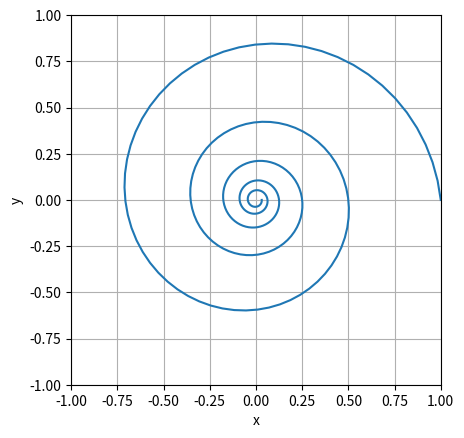

This figure's Python source:
"""
Weiteres Beispiel zur Interaktion mit Plotfenstern.

Beim Klicken innerhalb des Plotfensters wird eine Spirale 
um den Ursprung des Mauszeigers gezeichnet.
"""

import functools
import numpy as np
import matplotlib.pyplot as plt

def spiral(xpos, ypos, rotations=5):
    """
    Berechne eine Spirale mit gegebener Parametrisierung mit (xpos, ypos) als Ursprung.
    """
    t = np.linspace(0.0, rotations, 300)
    phi = 2*np.pi*t
    r = 0.5**t
    x = r * np.cos(phi)  # Umrechnung in kartesische 
    y = r * np.sin(phi)  # Koordinaten
    x += xpos  # Verschieben des Ursprungs der Spirale um
    y += ypos  # die Funktionsargumente (später Mausposition)
    return x, y

def wenn_maus_geklickt(event, ax):
    """Zeichne Spirale ausgehend von Mausposition."""
    # Test, ob Klick mit linker Maustaste und im                                        
    # Koordinatensystem erfolgt, sowie ob die Zoomfunktion 
    # des Plotfensters deaktiviert ist:
    mode = event.canvas.toolbar.mode
    if event.button == 1 and event.inaxes and mode == '':
        xpos = event.xdata
        ypos = event.ydata

        # Berechne Spirale
        x, y = spiral(xpos, ypos)

        ax.plot(x, y, ls='-', lw=1, c='r') # Kurve hinzufügen
        event.canvas.draw()                # Kurve plotten
        

def main():
    """Hauptprogramm"""
    print(__doc__)         # Ausgabe Programm Doc-String

    # Erstelle einen Plotbereich
    fig = plt.figure()
    ax = fig.add_subplot(1, 1, 1, aspect=1.0)
    ax.axis([-1, 1, -1, 1])  # Achsengrenzen [xmin, xmax, ymin, ymax]
    ax.set_xlabel("x")       # Beschriftung x-Achse
    ax.set_ylabel("y")       # Beschriftung y-Achse
    plt.plot(spiral(0, 0)[0], spiral(0, 0)[1])
    klick_funktion = functools.partial(wenn_maus_geklickt,
                                       ax=ax)
    fig.canvas.mpl_connect('button_press_event', klick_funktion)
    plt.grid(True)
    plt.show()    

if __name__ == "__main__":
    main()
